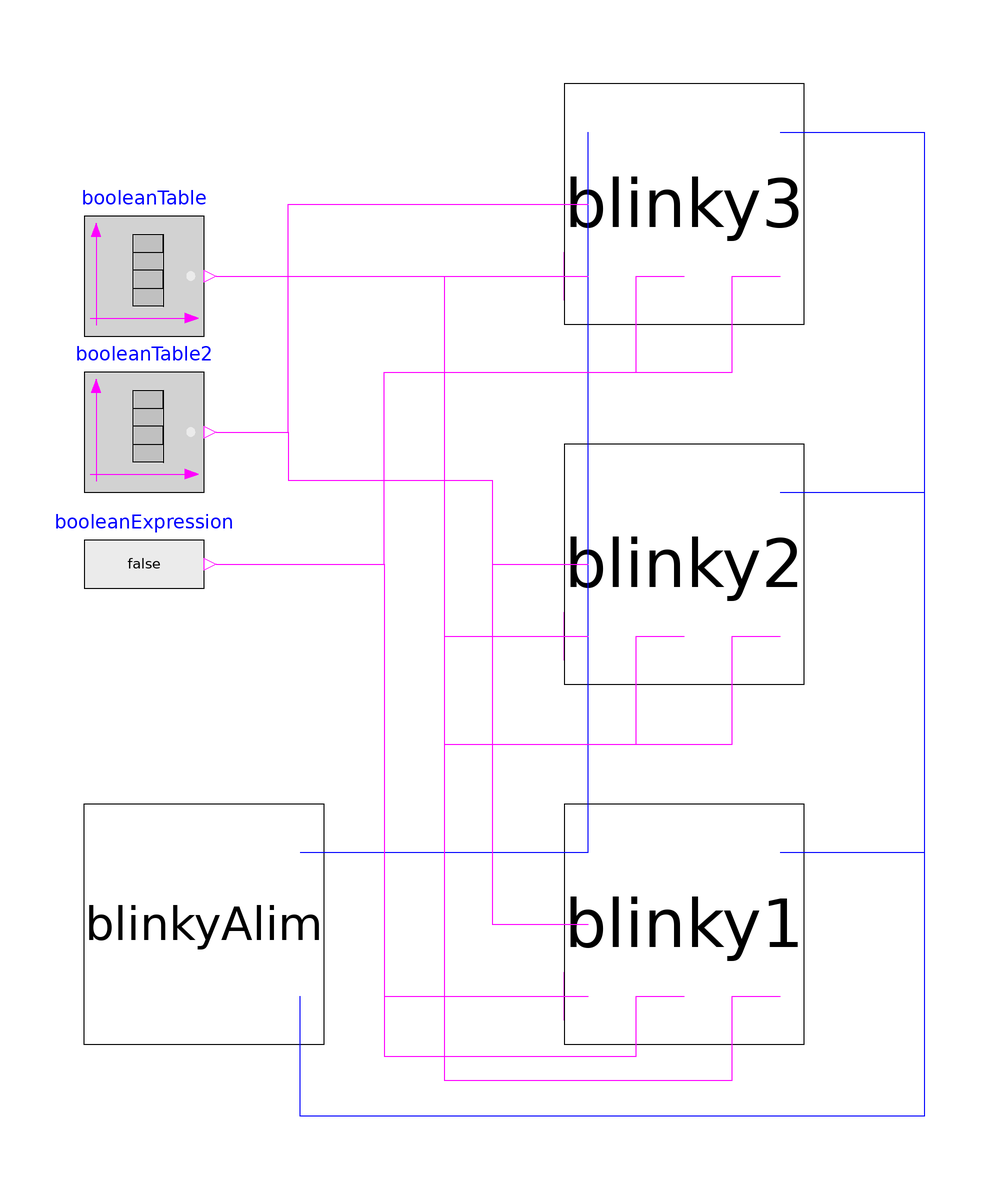

The Modelica model whose source follows is shown above as a component diagram (icons at their Placement, wires along their Line points).

model Fr_Flag
  Modelica.Blocks.Sources.BooleanExpression booleanExpression(y = false)  annotation(
    Placement(transformation(origin = {-90, 0}, extent = {{-10, -10}, {10, 10}})));
  Modelica.Blocks.Sources.BooleanTable booleanTable(table = {2, 4})  annotation(
    Placement(transformation(origin = {-90, 48}, extent = {{-10, -10}, {10, 10}})));
  BlinkyAlim blinkyAlim annotation(
    Placement(transformation(origin = {-80, -60}, extent = {{-20, -20}, {20, 20}})));
  Blinky blinky1 annotation(
    Placement(transformation(origin = {0, -60}, extent = {{-20, -20}, {20, 20}})));
  Blinky blinky2 annotation(
    Placement(transformation(extent = {{-20, -20}, {20, 20}})));
  Blinky blinky3 annotation(
    Placement(transformation(origin = {0, 60}, extent = {{-20, -20}, {20, 20}})));
  Modelica.Blocks.Sources.BooleanTable booleanTable2(table = {3, 5})  annotation(
    Placement(transformation(origin = {-90, 22}, extent = {{-10, -10}, {10, 10}})));
equation
  connect(blinkyAlim.pin_p, blinky1.pin_p) annotation(
    Line(points = {{-64, -48}, {-16, -48}}, color = {0, 0, 255}));
  connect(blinky1.pin_p, blinky2.pin_p) annotation(
    Line(points = {{-16, -48}, {-16, 12}}, color = {0, 0, 255}));
  connect(blinky2.pin_p, blinky3.pin_p) annotation(
    Line(points = {{-16, 12}, {-16, 72}}, color = {0, 0, 255}));
  connect(blinky1.pin_n, blinkyAlim.pin_n) annotation(
    Line(points = {{16, -48}, {40, -48}, {40, -92}, {-64, -92}, {-64, -72}}, color = {0, 0, 255}));
  connect(blinky2.pin_n, blinkyAlim.pin_n) annotation(
    Line(points = {{16, 12}, {40, 12}, {40, -92}, {-64, -92}, {-64, -72}}, color = {0, 0, 255}));
  connect(blinky3.pin_n, blinkyAlim.pin_n) annotation(
    Line(points = {{16, 72}, {40, 72}, {40, -92}, {-64, -92}, {-64, -72}}, color = {0, 0, 255}));
  connect(booleanExpression.y, blinky1.r) annotation(
    Line(points = {{-78, 0}, {-50, 0}, {-50, -72}, {-16, -72}}, color = {255, 0, 255}));
  connect(booleanExpression.y, blinky1.g) annotation(
    Line(points = {{-78, 0}, {-50, 0}, {-50, -82}, {-8, -82}, {-8, -72}, {0, -72}}, color = {255, 0, 255}));
  connect(booleanTable.y, blinky1.b) annotation(
    Line(points = {{-78, 48}, {-40, 48}, {-40, -86}, {8, -86}, {8, -72}, {16, -72}}, color = {255, 0, 255}));
  connect(booleanTable.y, blinky2.r) annotation(
    Line(points = {{-78, 48}, {-40, 48}, {-40, -12}, {-16, -12}}, color = {255, 0, 255}));
  connect(booleanTable.y, blinky2.g) annotation(
    Line(points = {{-78, 48}, {-40, 48}, {-40, -30}, {-8, -30}, {-8, -12}, {0, -12}}, color = {255, 0, 255}));
  connect(booleanTable.y, blinky2.b) annotation(
    Line(points = {{-78, 48}, {-40, 48}, {-40, -30}, {8, -30}, {8, -12}, {16, -12}}, color = {255, 0, 255}));
  connect(booleanTable.y, blinky3.r) annotation(
    Line(points = {{-78, 48}, {-16, 48}}, color = {255, 0, 255}));
  connect(booleanExpression.y, blinky3.g) annotation(
    Line(points = {{-78, 0}, {-50, 0}, {-50, 32}, {-8, 32}, {-8, 48}, {0, 48}}, color = {255, 0, 255}));
  connect(booleanExpression.y, blinky3.b) annotation(
    Line(points = {{-78, 0}, {-50, 0}, {-50, 32}, {8, 32}, {8, 48}, {16, 48}}, color = {255, 0, 255}));
  connect(booleanTable2.y, blinky3.spk) annotation(
    Line(points = {{-78, 22}, {-66, 22}, {-66, 60}, {-16, 60}}, color = {255, 0, 255}));
  connect(booleanTable2.y, blinky2.spk) annotation(
    Line(points = {{-78, 22}, {-66, 22}, {-66, 14}, {-32, 14}, {-32, 0}, {-16, 0}}, color = {255, 0, 255}));
  connect(booleanTable2.y, blinky1.spk) annotation(
    Line(points = {{-78, 22}, {-66, 22}, {-66, 14}, {-32, 14}, {-32, -60}, {-16, -60}}, color = {255, 0, 255}));
  annotation(
    uses(Modelica(version = "4.0.0")));
end Fr_Flag;